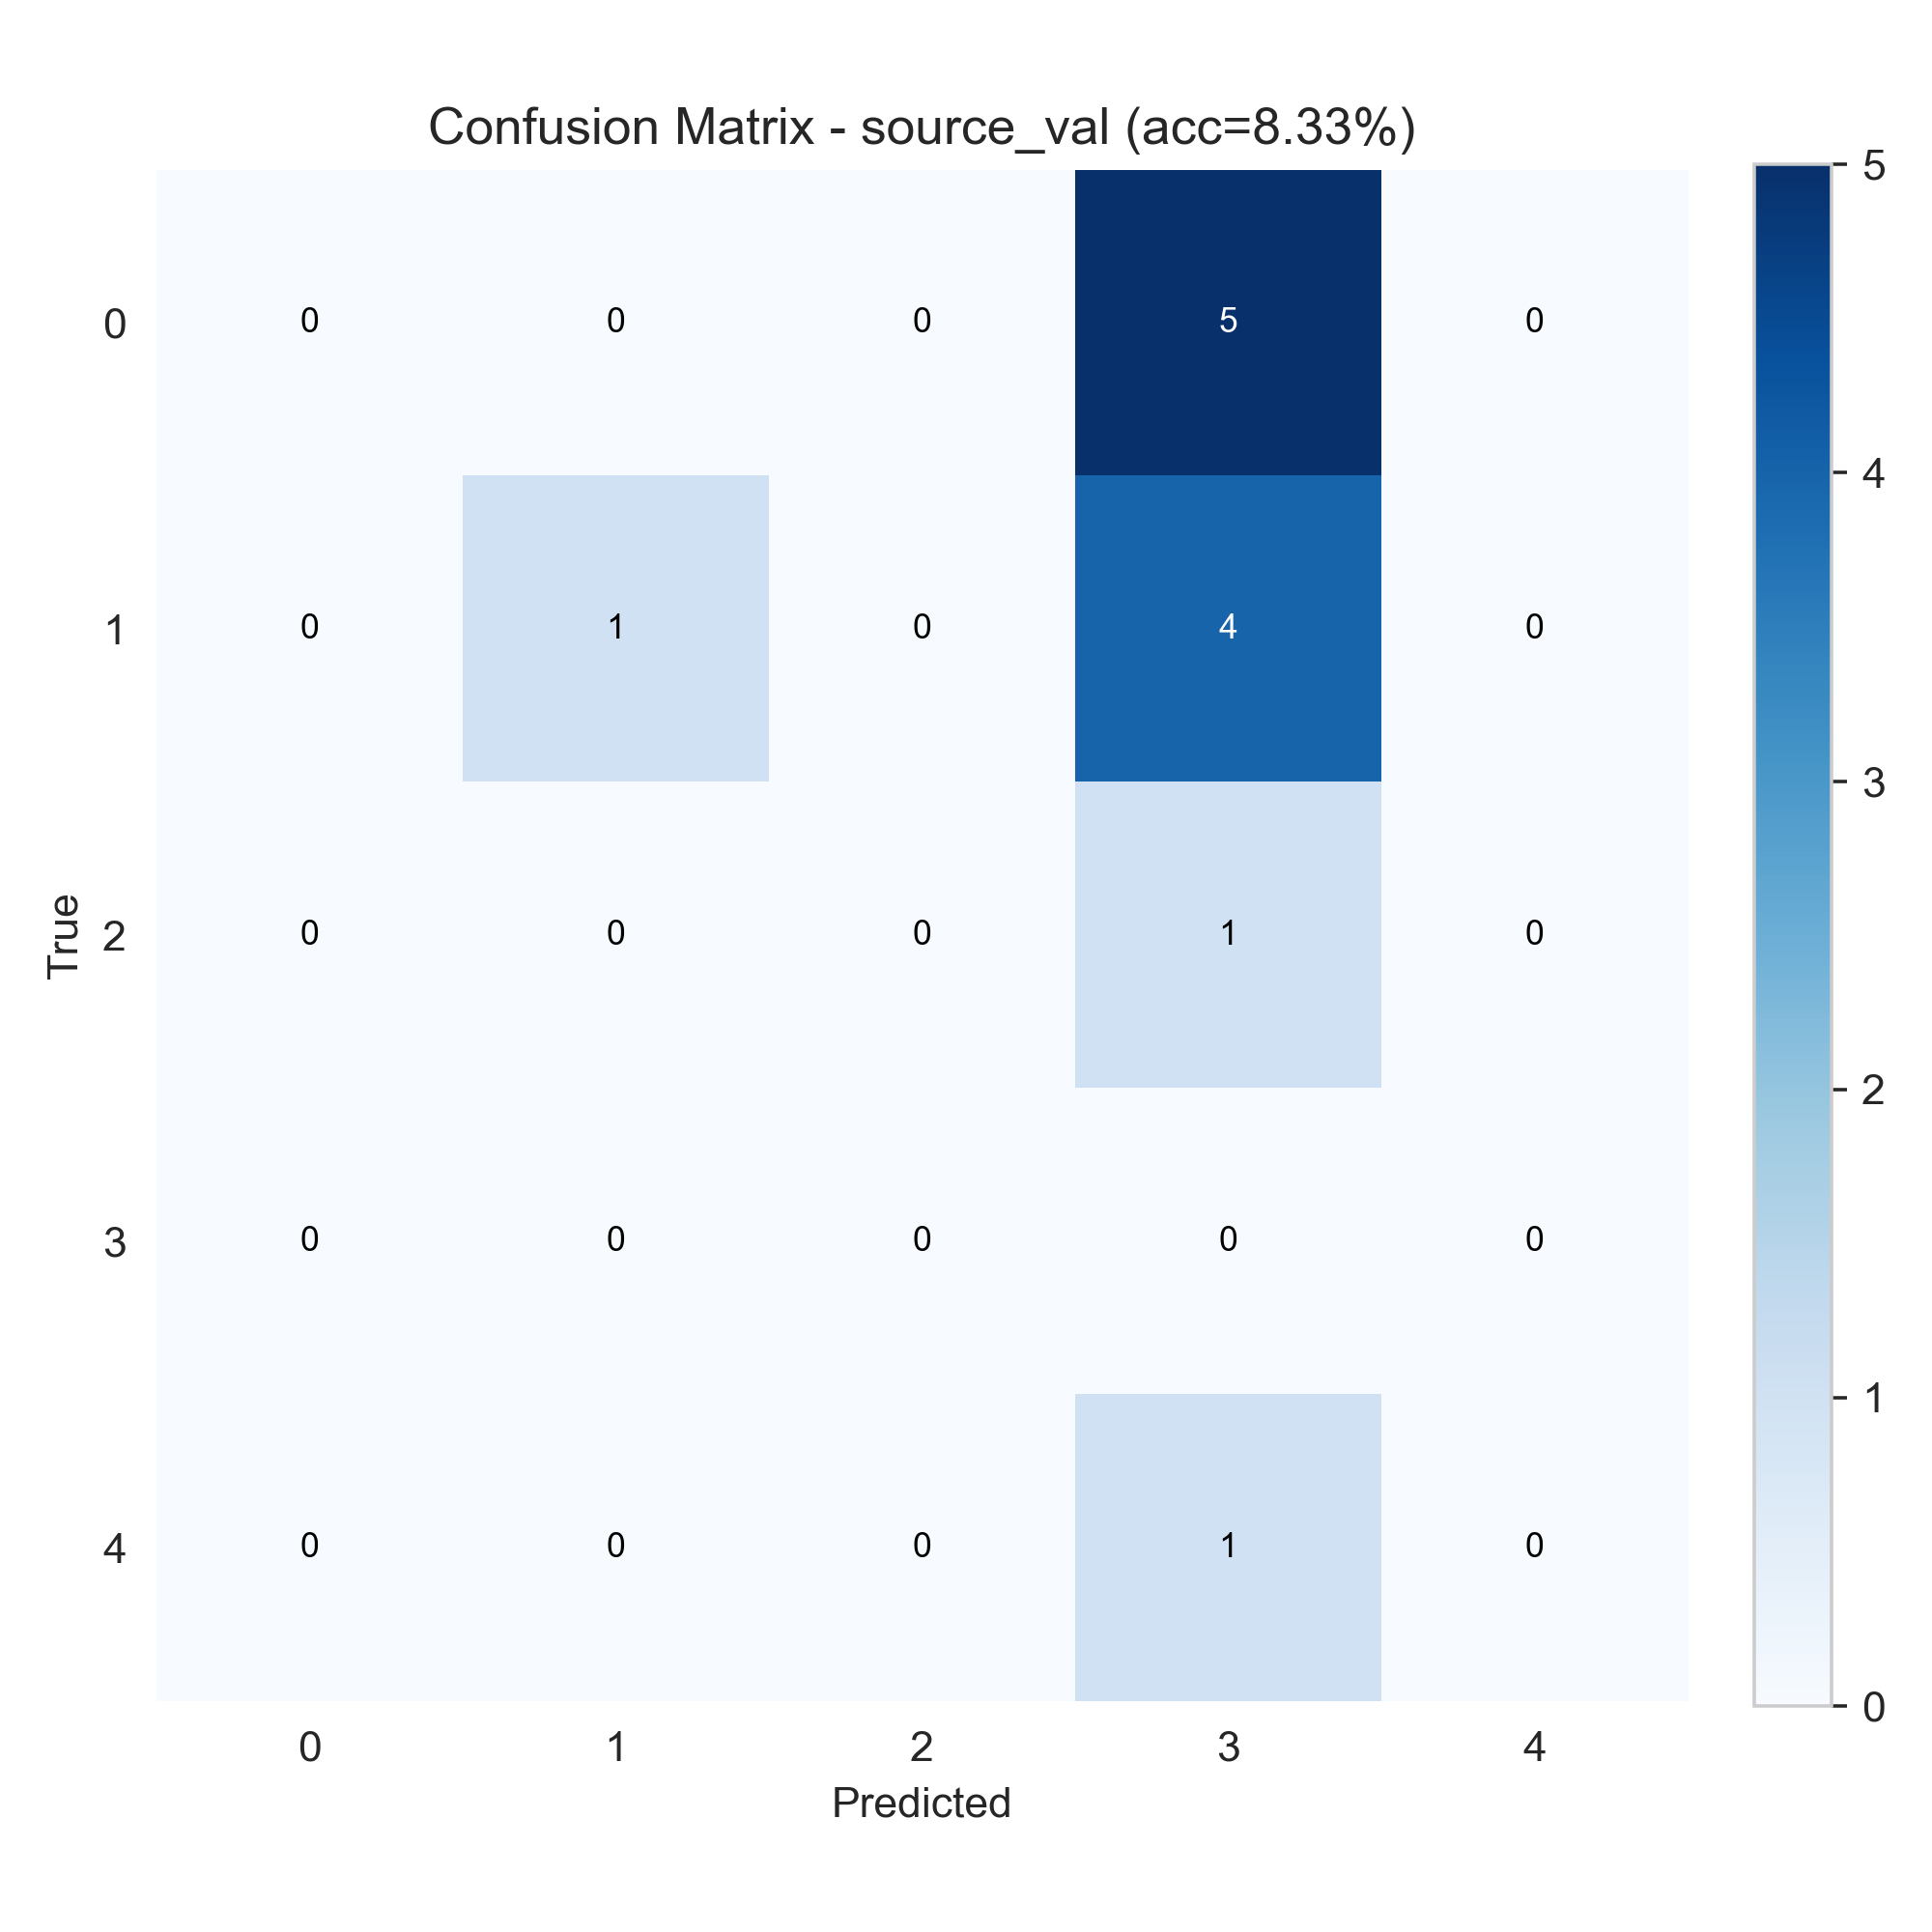

The data file committed next to this chart (first rows):
0, 0, 0, 5, 0
0, 1, 0, 4, 0
0, 0, 0, 1, 0
0, 0, 0, 0, 0
0, 0, 0, 1, 0
